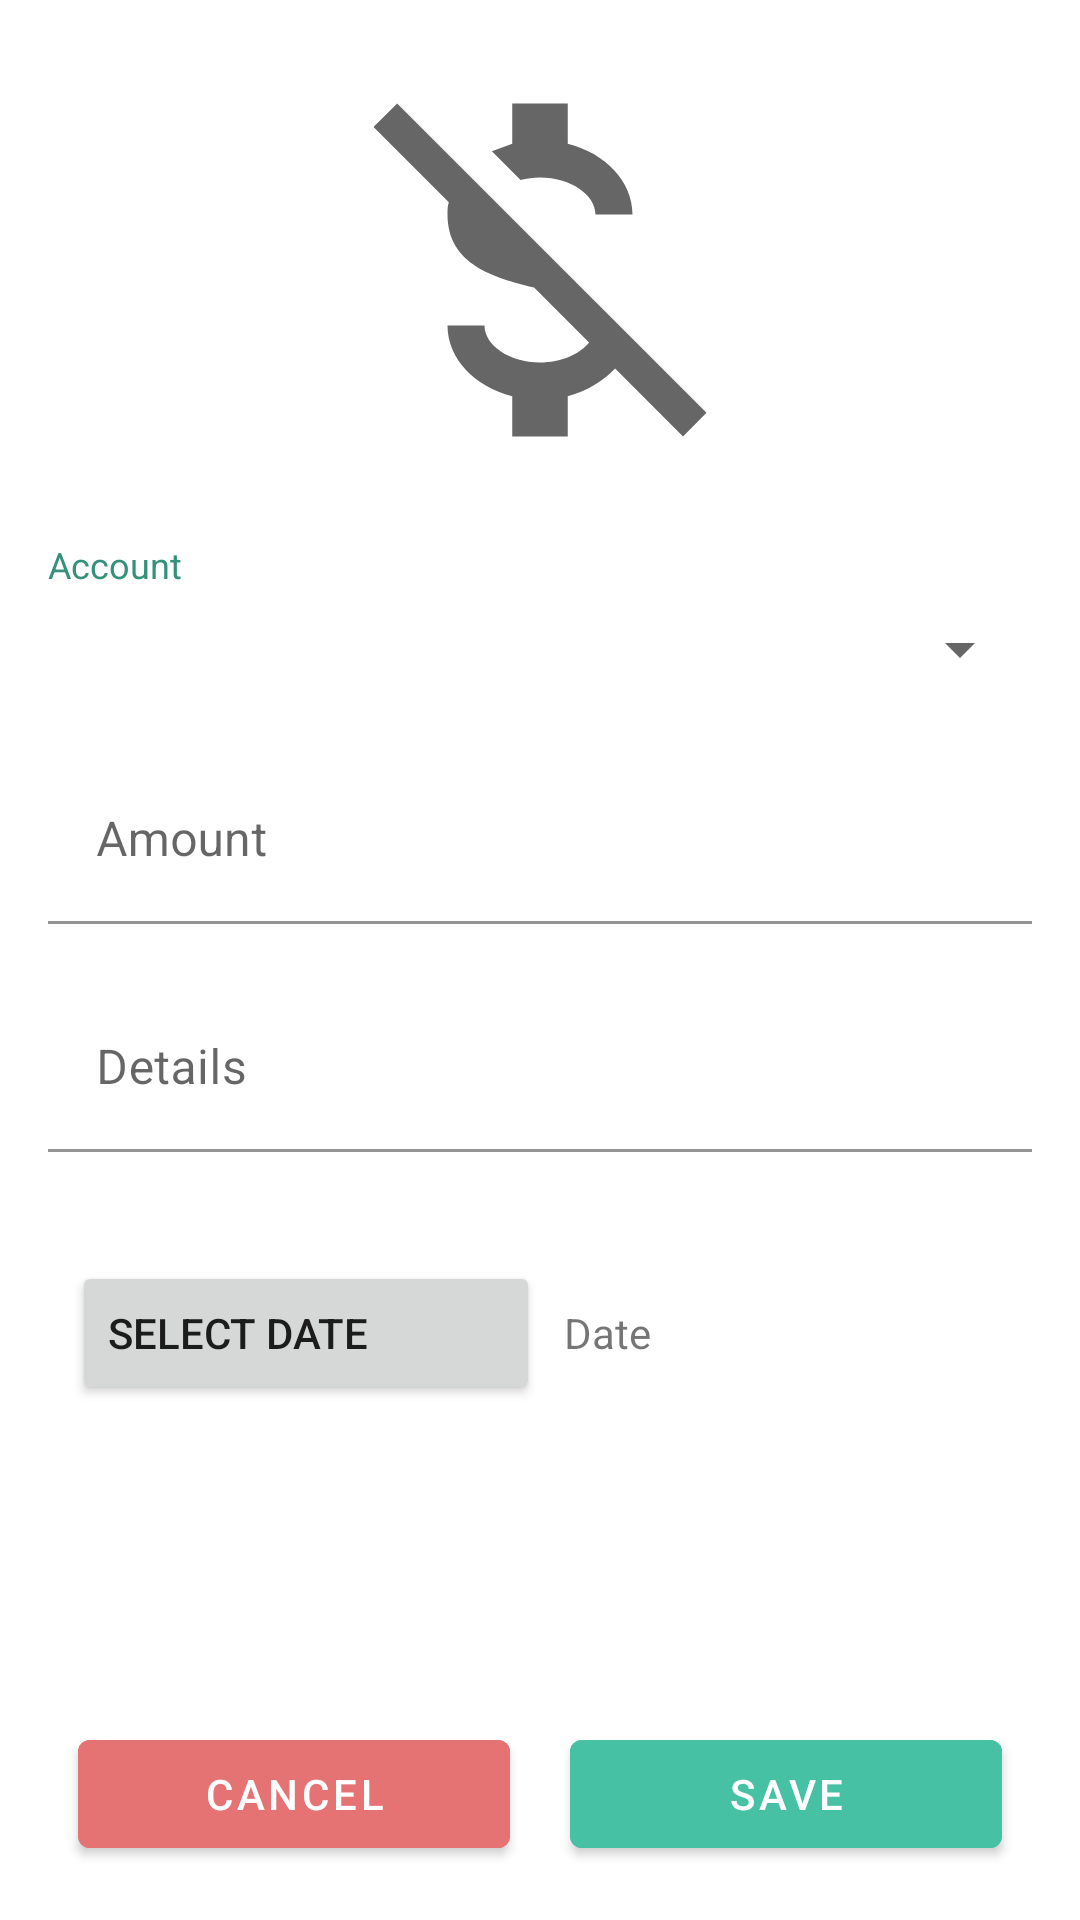

This screen was rendered from an Android layout file. Write that file and the resources it references.
<!-- AndroidManifest.xml: application theme AppTheme -->
<!-- res/layout/activity_add_expenses.xml -->
<?xml version="1.0" encoding="utf-8"?>
<layout xmlns:android="http://schemas.android.com/apk/res/android"
    xmlns:app="http://schemas.android.com/apk/res-auto"
    xmlns:tools="http://schemas.android.com/tools">

    <androidx.constraintlayout.widget.ConstraintLayout
        android:layout_width="match_parent"
        android:layout_height="match_parent"
        tools:context=".activity.AddAccountsActivity">

        <ImageView
            android:id="@+id/ivAccountLogo"
            android:layout_width="0dp"
            android:layout_height="0dp"
            android:layout_marginBottom="116dp"
            android:paddingStart="16dp"
            android:paddingTop="16dp"
            android:paddingEnd="16dp"
            android:paddingBottom="16dp"
            app:layout_constraintBottom_toTopOf="@+id/llSAccount"
            app:layout_constraintDimensionRatio="2:1"
            app:layout_constraintEnd_toEndOf="parent"
            app:layout_constraintStart_toStartOf="parent"
            app:layout_constraintTop_toTopOf="parent"
            app:srcCompat="@drawable/ic_expenses" />

        <LinearLayout
            android:id="@+id/llSAccount"
            android:layout_width="match_parent"
            android:layout_height="wrap_content"
            android:layout_marginStart="16dp"
            android:layout_marginEnd="16dp"
            app:layout_constraintTop_toBottomOf="@+id/ivAccountLogo"
            android:orientation="vertical">

            <TextView
                android:layout_width="match_parent"
                android:layout_height="wrap_content"
                android:textSize="12sp"
                android:textColor="@color/colorPrimaryDark"
                android:text="@string/account"/>

            <Spinner
                android:id="@+id/spAccount"
                android:layout_width="match_parent"
                android:layout_height="40dp"/>

        </LinearLayout>


        <com.google.android.material.textfield.TextInputLayout
            android:id="@+id/tilAmount"
            android:layout_width="match_parent"
            android:layout_height="wrap_content"
            android:layout_marginStart="16dp"
            android:layout_marginEnd="16dp"
            android:layout_marginTop="16dp"
            android:hint="@string/amount"
            app:errorEnabled="true"
            app:layout_constraintTop_toBottomOf="@+id/llSAccount">

            <com.google.android.material.textfield.TextInputEditText
                android:id="@+id/txtAmount"
                android:layout_width="match_parent"
                android:background="@android:color/transparent"
                android:layout_height="wrap_content"
                android:inputType="numberDecimal" />

        </com.google.android.material.textfield.TextInputLayout>

        <com.google.android.material.textfield.TextInputLayout
            android:id="@+id/tilDetails"
            android:layout_width="match_parent"
            android:layout_height="wrap_content"
            android:layout_marginStart="16dp"
            android:layout_marginEnd="16dp"
            android:background="@android:color/transparent"
            android:hint="@string/details"
            app:errorEnabled="true"
            app:layout_constraintTop_toBottomOf="@+id/tilAmount">

            <com.google.android.material.textfield.TextInputEditText
                android:id="@+id/txtDetails"
                android:layout_width="match_parent"
                android:background="@android:color/transparent"
                android:layout_height="wrap_content"
                android:maxLines="2"
                android:inputType="textEmailAddress" />

        </com.google.android.material.textfield.TextInputLayout>

        <LinearLayout
            android:layout_width="match_parent"
            android:layout_height="wrap_content"
            android:orientation="horizontal"
            android:layout_marginStart="16dp"
            android:layout_marginTop="16dp"
            android:layout_marginEnd="16dp"
            android:background="@android:color/transparent"
            android:layout_marginBottom="8dp"
            android:id="@+id/llDate"
            android:weightSum="100"
            app:layout_constraintTop_toBottomOf="@+id/tilDetails">

            <Button
                android:id="@+id/bDate"
                android:layout_width="0dp"
                android:layout_height="wrap_content"
                android:paddingTop="12dp"
                android:layout_weight="50"
                android:paddingBottom="12dp"
                android:text="@string/select_date"
                android:textAlignment="textStart"
                android:layout_marginStart="8dp"/>

            <TextView
                android:id="@+id/tvDate"
                android:layout_width="0dp"
                android:layout_height="match_parent"
                android:paddingTop="12dp"
                android:layout_weight="50"
                android:paddingBottom="12dp"
                android:text="@string/date"
                android:gravity="center_vertical"
                android:layout_marginStart="8dp"/>

        </LinearLayout>

        <LinearLayout
            android:layout_width="match_parent"
            android:layout_height="wrap_content"
            android:orientation="horizontal"
            android:weightSum="100"
            android:layout_marginStart="16dp"
            android:layout_marginTop="16dp"
            android:layout_marginEnd="16dp"
            android:layout_marginBottom="8dp"
            app:layout_constraintBottom_toBottomOf="parent"
            app:layout_constraintStart_toStartOf="parent">

            <com.google.android.material.button.MaterialButton
                android:id="@+id/bCancel"
                android:layout_width="0dp"
                android:layout_height="wrap_content"
                android:layout_weight="50"
                android:layout_margin="10dp"
                android:text="@string/cancel"
                android:textColor="@android:color/white"
                android:theme="@style/MyCancelButton"
                android:visibility="visible"/>

            <com.google.android.material.button.MaterialButton
                android:id="@+id/bSave"
                android:layout_width="0dp"
                android:layout_height="wrap_content"
                android:layout_weight="50"
                android:layout_margin="10dp"
                android:text="@string/save"
                android:textColor="@android:color/white"
                android:theme="@style/MyButtonDark"
                android:visibility="visible"/>
        </LinearLayout>



    </androidx.constraintlayout.widget.ConstraintLayout>
</layout>
<!-- resources referenced by this layout -->
<resources>
  <color name="colorPrimaryDark">#35917b</color>
  <!-- drawable ic_expenses (drawable) -->
  <?xml version="1.0"?>
  <vector
      android:viewportHeight="24"
      android:viewportWidth="24"
      android:width="24dp"
      android:height="24dp"
      xmlns:android="http://schemas.android.com/apk/res/android"
      android:tint="?attr/colorControlNormal">
  
      <path android:pathData="M3,4.27L4.28,3L21,19.72L19.73,21L16.06,17.33C15.44,18 14.54,18.55 13.5,18.82V21H10.5V18.82C8.47,18.31 7,16.79 7,15H9C9,16.08 10.37,17 12,17C13.13,17 14.14,16.56 14.65,15.92L11.68,12.95C9.58,12.42 7,11.75 7,9C7,8.77 7,8.55 7.07,8.34L3,4.27M10.5,5.18V3H13.5V5.18C15.53,5.69 17,7.21 17,9H15C15,7.92 13.63,7 12,7C11.63,7 11.28,7.05 10.95,7.13L9.4,5.58L10.5,5.18Z"
          android:fillColor="@android:color/white"/>
  
  </vector>
  <string name="account">Account</string>
  <string name="amount">Amount</string>
  <string name="cancel">Cancel</string>
  <string name="date">Date</string>
  <string name="details">Details</string>
  <string name="save">Save</string>
  <string name="select_date">Select Date</string>
  <style name="MyButtonDark" parent="Widget.MaterialComponents.Button">
          <item name="android:backgroundTint">@color/colorPrimary</item>
          <item name="colorButtonNormal">@color/colorPrimary</item>
      </style>
  <style name="MyCancelButton" parent="Widget.MaterialComponents.Button">
          <item name="android:backgroundTint">@color/md_red_300</item>
          <item name="colorButtonNormal">@color/md_red_300</item>
      </style>
  <style name="AppTheme" parent="Theme.MaterialComponents.Light.NoActionBar">
          
          <item name="colorPrimary">@color/colorPrimary</item>
          <item name="colorPrimaryDark">@color/colorPrimaryDark</item>
          <item name="colorAccent">@color/colorAccent</item>
          <item name="android:windowCloseOnTouchOutside">false</item>
          <item name="android:textColorHint">#777777</item>
      </style>
  <color name="colorPrimary">#46c1a4</color>
  <color name="md_red_300">#E57373</color>
  <color name="colorAccent">#03DAC5</color>
</resources>
